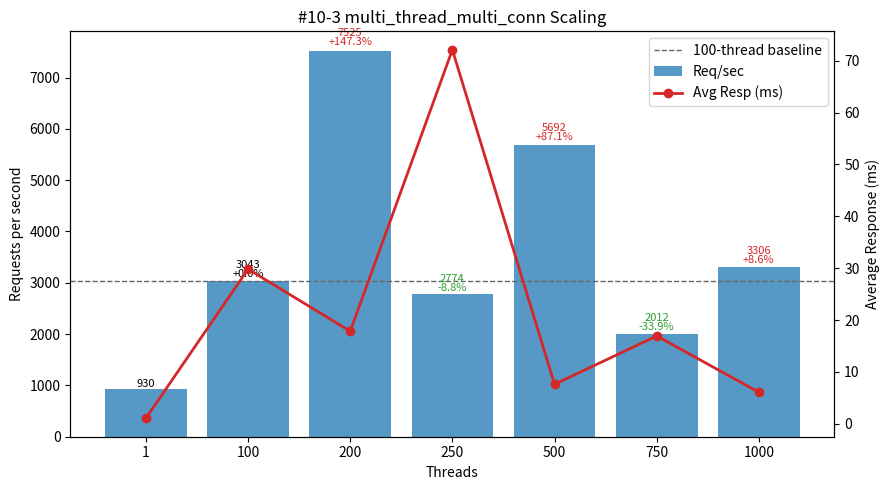

Write the Python code that produced this figure.
#!/usr/bin/env python3
"""
Plot multi_thread_multi_conn performance (#10-3 TiDB GCP Simultaneous Execution Off-Peak dataset) - Threads vs Req/sec and Avg Latency.

Template preserved:
 - DATA constant (threads, req_per_sec, avg_resp_ms, total_time_s)
 - ASCII table: Threads | Req/sec | Avg_ms | Req/sec/Thread | ΔRPS_vs100%
 - 100-thread baseline (deltas & dashed line)
 - Dual-axis matplotlib (bars=RPS, line=latency) with per-bar annotation (RPS + Δ%)
 - Scaling & observations section

Output: #10-3.png
"""

# (threads, req_per_sec, avg_resp_ms, total_time_s)
DATA = [
    (1,    930.33,   1.074, 10.749),
    (100, 3043.21,  29.832,  3.286),
    (200, 7524.84,  17.852,  1.329),
    (250, 2774.40,  72.116,  3.604),
    (500, 5692.38,   7.627,  1.757),
    (750, 2011.61,  16.945,  4.971),
    (1000,3306.10,   6.091,  3.025),
]

PNG_NAME = "#10-3.png"


def analyze(data):
    peak = max(data, key=lambda r: r[1])
    efficiencies = [(t, rps / t) for t, rps, *_ in data if t > 1]
    best_eff = max(efficiencies, key=lambda x: x[1]) if efficiencies else None
    base100 = next((r for r in data if r[0] == 100), None)
    scaling = []
    if base100:
        base_rps = base100[1]
        for t, rps, *_ in data:
            if t >= 100:
                scaling.append((t, rps / base_rps))
    return {"peak": peak, "best_eff": best_eff, "scaling": scaling}


def ascii_table(data):
    base = next((r[1] for r in data if r[0] == 100), None)
    headers = ["Threads", "Req/sec", "Avg_ms", "Req/sec/Thread", "ΔRPS_vs100%"]
    rows = []
    for t, rps, avg_ms, _ in data:
        eff = rps / t
        delta_pct = (rps - base) / base * 100.0 if base and t != 100 else 0.0
        rows.append((t, rps, avg_ms, eff, delta_pct))
    col_widths = []
    for i, h in enumerate(headers):
        max_content = max(len(f"{row[i]:.2f}" if isinstance(row[i], float) else str(row[i])) for row in rows)
        col_widths.append(max(len(h), max_content))

    def fmt(val, i):
        return (f"{val:.2f}" if isinstance(val, float) else str(val)).rjust(col_widths[i])

    lines = [
        " | ".join(headers[i].ljust(col_widths[i]) for i in range(len(headers))),
        "-+-".join('-'*w for w in col_widths)
    ]
    for row in rows:
        lines.append(" | ".join(fmt(row[i], i) for i in range(len(headers))))
    return "\n".join(lines)


def make_plot(data):
    try:
        import matplotlib.pyplot as plt
    except Exception:  # pragma: no cover
        print("[WARN] matplotlib not available, skipping PNG generation.")
        print("Install with: pip install matplotlib")
        return False

    threads = [r[0] for r in data]
    rps = [r[1] for r in data]
    avg_ms = [r[2] for r in data]

    fig, ax1 = plt.subplots(figsize=(9, 5))
    bars = ax1.bar([str(t) for t in threads], rps, color="#1f77b4", alpha=0.75, label="Req/sec")
    ax1.set_xlabel("Threads")
    ax1.set_ylabel("Requests per second")
    ax1.set_title("#10-3 multi_thread_multi_conn Scaling")

    ax2 = ax1.twinx()
    ax2.plot([str(t) for t in threads], avg_ms, color="#d62728", marker="o", linewidth=2, label="Avg Resp (ms)")
    ax2.set_ylabel("Average Response (ms)")

    base_rps = next((r[1] for r in data if r[0] == 100), None)
    if base_rps:
        ax1.axhline(base_rps, color='#666', linestyle='--', linewidth=1, label='100-thread baseline')

    for b, (t, val) in zip(bars, [(r[0], r[1]) for r in data]):
        if base_rps and t >= 100:
            delta_pct = (val - base_rps) / base_rps * 100.0
            delta_str = f"{delta_pct:+.1f}%" if t != 100 else "+0.0%"
            color = '#000' if t == 100 else ('#d62728' if delta_pct > 0 else '#2ca02c')
            ax1.text(b.get_x()+b.get_width()/2, b.get_height()*1.01,
                     f"{val:.0f}\n{delta_str}", ha='center', va='bottom', fontsize=8, color=color, linespacing=0.9)
        else:
            ax1.text(b.get_x()+b.get_width()/2, b.get_height()*1.01,
                     f"{val:.0f}", ha='center', va='bottom', fontsize=8)

    lines, labels = [], []
    for ax in (ax1, ax2):
        L = ax.get_legend_handles_labels()
        lines.extend(L[0]); labels.extend(L[1])
    ax1.legend(lines, labels, loc='upper right')

    fig.tight_layout()
    fig.savefig(PNG_NAME, dpi=140)
    print(f"[OK] Saved plot -> {PNG_NAME}")
    return True


def main():
    print("#10-3 multi_thread_multi_conn dataset:")
    print(ascii_table(DATA))
    results = analyze(DATA)
    peak_threads, peak_rps, peak_avg, _ = results["peak"]
    print(f"\nPeak throughput at {peak_threads} threads: {peak_rps:.2f} req/sec (avg {peak_avg:.3f} ms)")
    if results["best_eff"]:
        t, eff = results["best_eff"]
        print(f"Best per-thread efficiency (t>1) at {t} threads: {eff:.2f} req/sec/thread")
    if results["scaling"]:
        print("\nScaling vs 100-thread baseline (>=100 threads):")
        for t, ratio in results["scaling"]:
            pct = (ratio - 1) * 100
            sign = "+" if pct >= 0 else ""
            print(f"  {t:>4} threads: {ratio*100:5.1f}% of baseline ({sign}{pct:.2f}%)")

    base_rps = next((r[1] for r in DATA if r[0] == 100), None)
    print("\nObservations:")
    print(" - Peak throughput at 200 threads: 7524.84 req/sec (+147.3% vs 100T 3043.21) with LOWER latency 17.852 ms (-40.1% vs 29.832 ms) — strong super-linear scaling")
    print(" - 500T delivers 5692.38 req/sec (+87.0%) with dramatically lower latency 7.627 ms (-74.4%) vs baseline — indicates high concurrency improving pipeline & batching")
    print(" - 250T regression: 2774.40 req/sec (-8.8%) and latency spike 72.116 ms (+141.7%) — contention threshold")
    print(" - 750T collapse: 2011.61 req/sec (-33.9%) latency 16.945 ms (-43.2% vs baseline) suggesting oversubscription limiting completions")
    print(" - 1000T partial recovery: 3306.10 req/sec (+8.7%) with best latency 6.091 ms (-79.6%) but poor efficiency")
    print(" - Per-thread efficiency: 30.43 (100T) → 37.62 (200T peak) → 11.10 (250T) → 11.38 (500T) → 2.68 (750T) → 3.31 (1000T)")
    print(" - Latency non-monotonic: improves sharply at 200T & 500T, spikes at 250T, recovers again at 750–1000T — suggests periodic queue bursts / resource threshold crossings")
    print(" - Single-thread to 100T scaling: +227% throughput (930.33 → 3043.21) at cost of ~27.8x latency (1.074 → 29.832 ms)")
    print(" - Recommendation: operate near 200T for peak throughput & better latency, or 500T if optimizing for low latency with still high throughput. Avoid 250T (instability) and ≥750T (efficiency collapse); investigate 250T spike (lock contention, GC, scheduling, network buffers).")
    make_plot(DATA)


if __name__ == "__main__":
    main()
